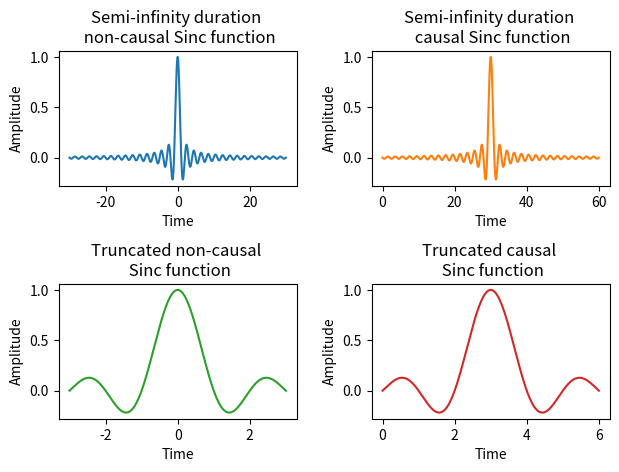

Write Python code to recreate this figure.
import matplotlib.pyplot as plt
import numpy as np

n = 1001
r1 = 30
r2 = 3
t1 = np.linspace(-r1, r1, n)
t2 = np.linspace(-r2, r2, n)
x1 = np.sinc(t1)
x2 = np.sinc(t2)

fig, axs = plt.subplots(2, 2)
axs[0, 0].plot(t1, x1)
axs[0, 0].set_title('Semi-infinity duration \n non-causal Sinc function')
axs[0, 1].plot(t1+r1, x1, 'tab:orange')
axs[0, 1].set_title('Semi-infinity duration \n causal Sinc function')
axs[1, 0].plot(t2, x2, 'tab:green')
axs[1, 0].set_title('Truncated non-causal \n Sinc function')
axs[1, 1].plot(t2+r2, x2, 'tab:red')
axs[1, 1].set_title('Truncated causal \n Sinc function')

for ax in axs.flat:
    ax.set(xlabel='Time', ylabel='Amplitude')

    
fig.tight_layout(pad=1.0)